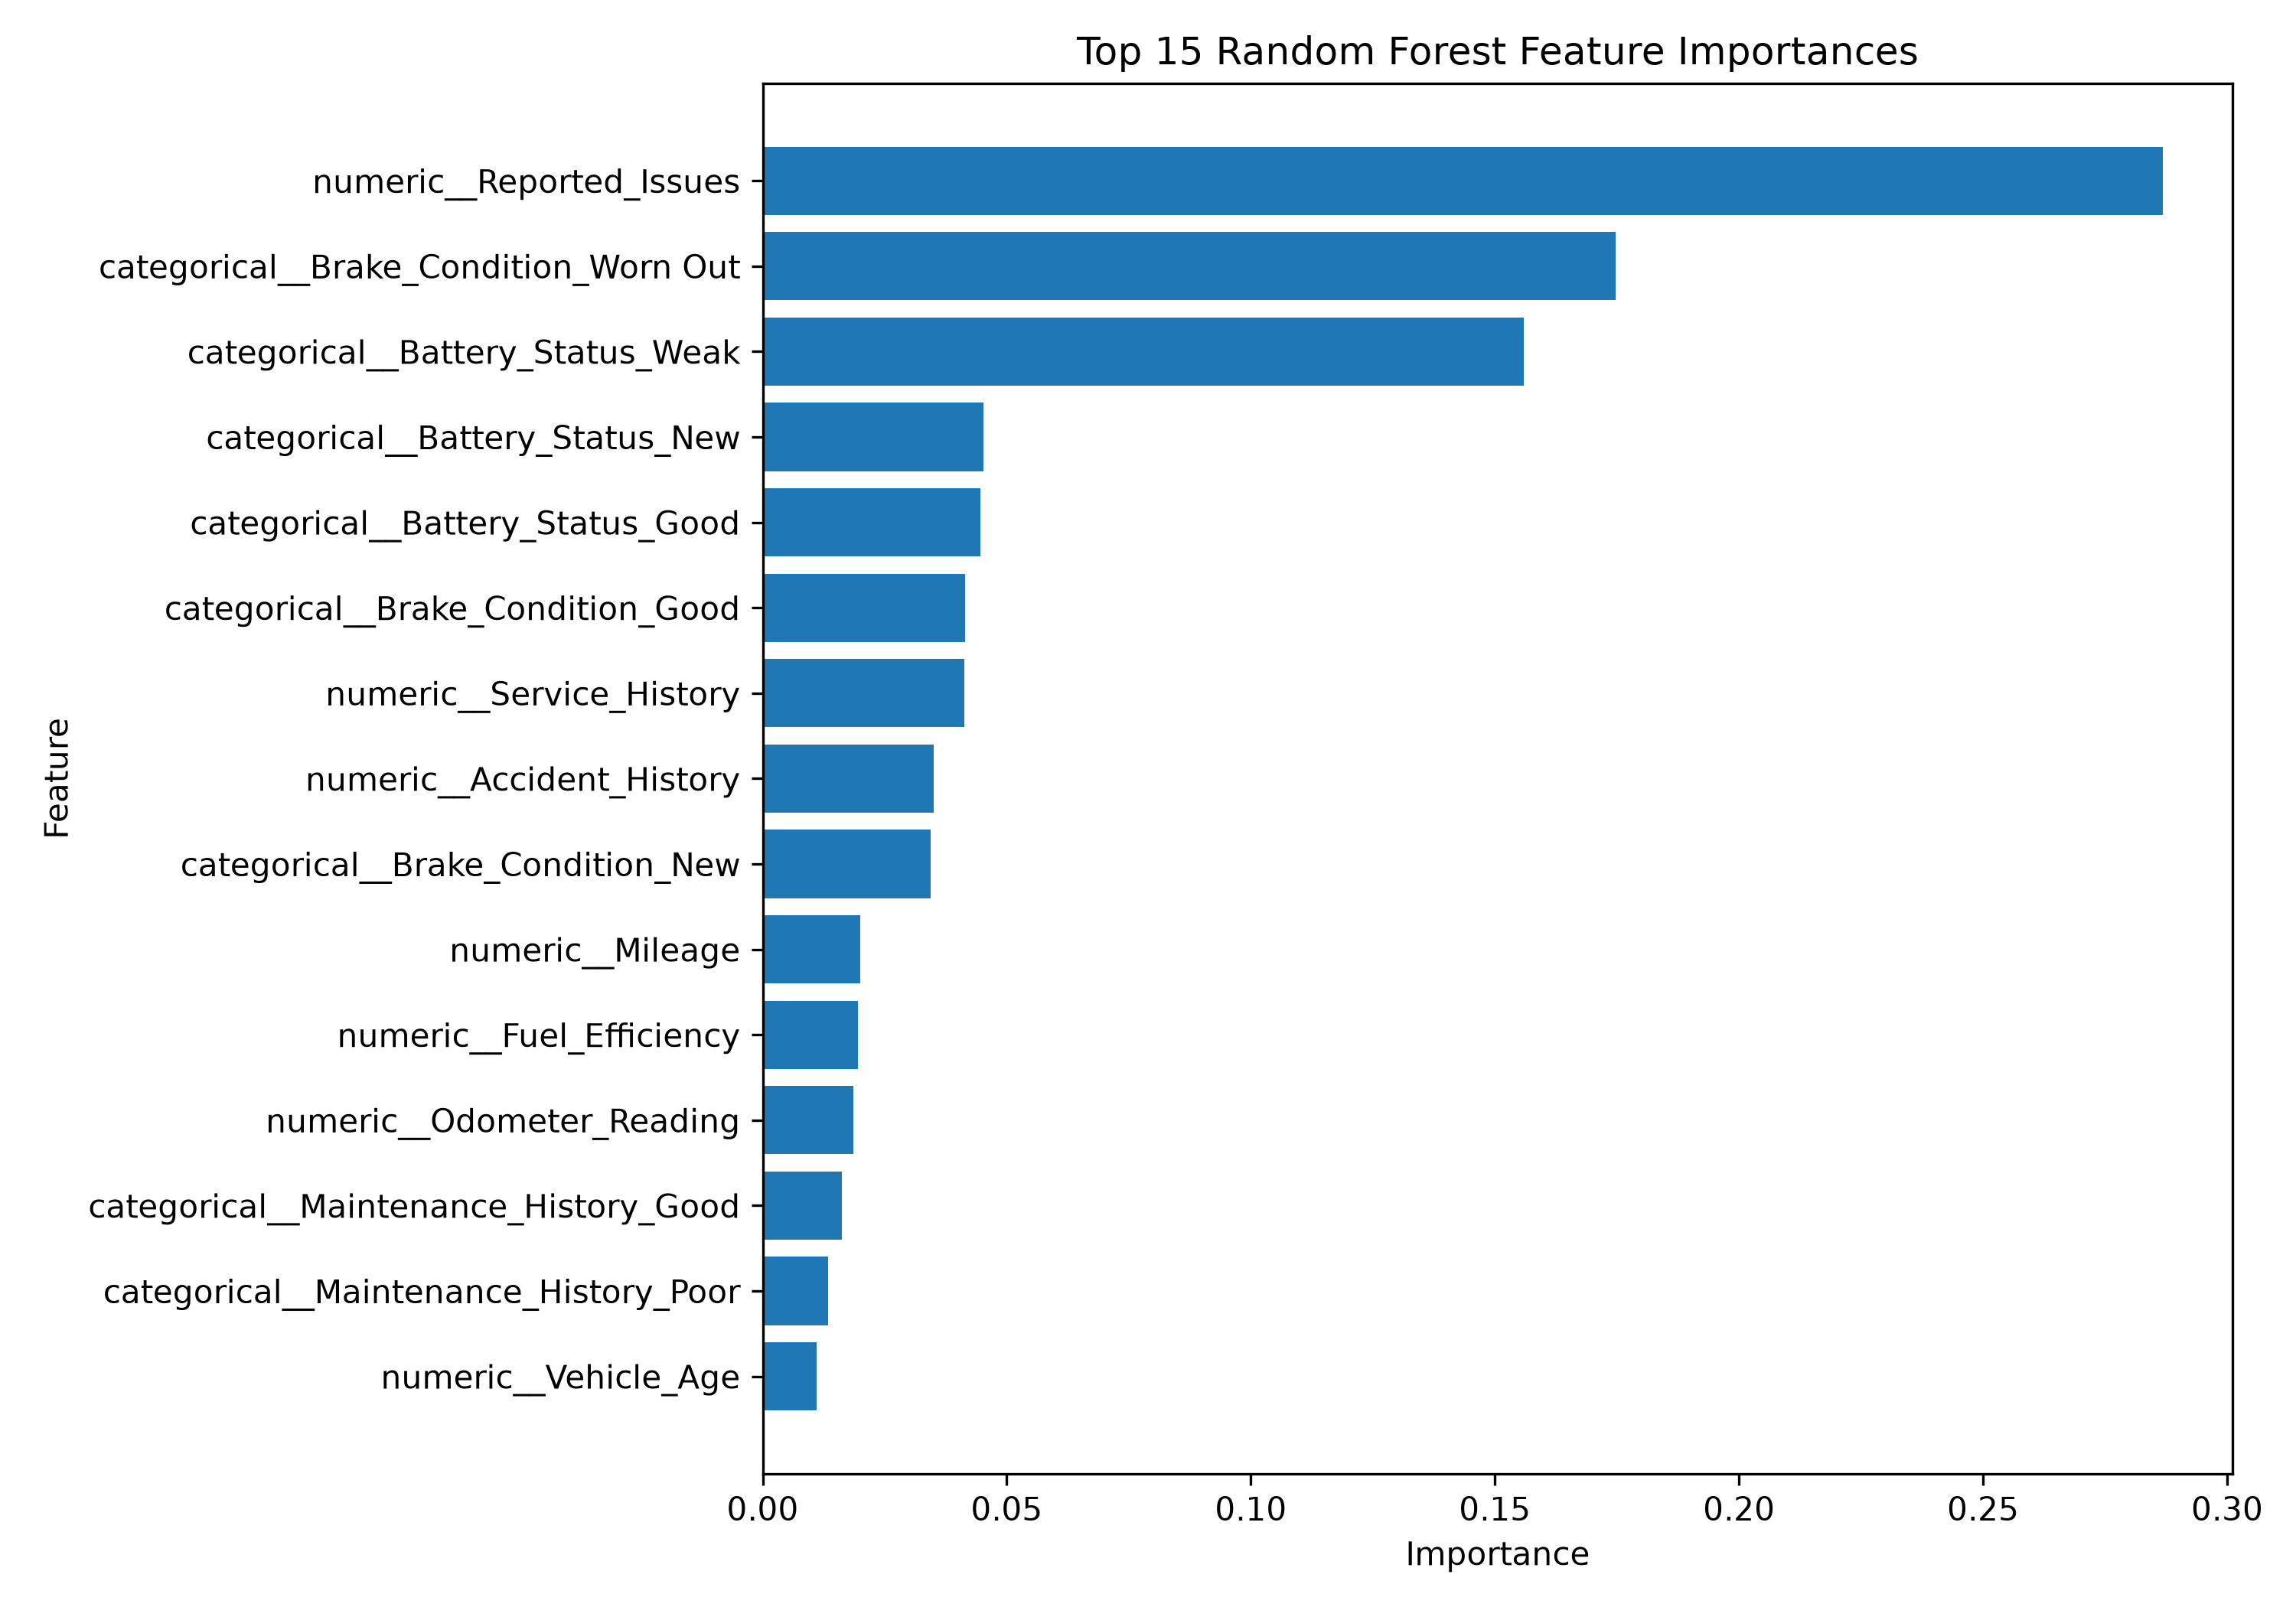

This figure's Python source:
from pathlib import Path
import pandas as pd
import matplotlib.pyplot as plt

from sklearn.model_selection import train_test_split
from sklearn.compose import ColumnTransformer
from sklearn.pipeline import Pipeline
from sklearn.preprocessing import OneHotEncoder, StandardScaler
from sklearn.impute import SimpleImputer
from sklearn.ensemble import RandomForestClassifier


# -----------------------------------
# 1. Load Dataset
# -----------------------------------

BASE = Path(__file__).resolve().parent
DATA = BASE / "bus_maintenance_data.csv"

df = pd.read_csv(DATA)

print("Dataset size:", df.shape)


# -----------------------------------
# 2. Select Features
# -----------------------------------

features = [
    "Mileage",
    "Maintenance_History",
    "Reported_Issues",
    "Vehicle_Age",
    "Fuel_Type",
    "Transmission_Type",
    "Engine_Size",
    "Odometer_Reading",
    "Owner_Type",
    "Service_History",
    "Accident_History",
    "Fuel_Efficiency",
    "Tire_Condition",
    "Brake_Condition",
    "Battery_Status"
]

target = "Need_Maintenance"

X = df[features].copy()
y = df[target]


# -----------------------------------
# 3. Separate Feature Types
# -----------------------------------

numeric_features = [
    "Mileage",
    "Reported_Issues",
    "Vehicle_Age",
    "Engine_Size",
    "Odometer_Reading",
    "Service_History",
    "Accident_History",
    "Fuel_Efficiency"
]

categorical_features = [
    "Maintenance_History",
    "Fuel_Type",
    "Transmission_Type",
    "Owner_Type",
    "Tire_Condition",
    "Brake_Condition",
    "Battery_Status"
]


# -----------------------------------
# 4. Preprocessing
# -----------------------------------

numeric_pipeline = Pipeline([
    ("imputer", SimpleImputer(strategy="median")),
    ("scaler", StandardScaler())
])

categorical_pipeline = Pipeline([
    ("imputer", SimpleImputer(strategy="most_frequent")),
    ("encoder", OneHotEncoder(handle_unknown="ignore"))
])

preprocessor = ColumnTransformer([
    ("numeric", numeric_pipeline, numeric_features),
    ("categorical", categorical_pipeline, categorical_features)
])


# -----------------------------------
# 5. Train/Test Split
# -----------------------------------

X_train, X_test, y_train, y_test = train_test_split(
    X,
    y,
    test_size=0.20,
    random_state=42,
    stratify=y
)


# -----------------------------------
# 6. Random Forest
# -----------------------------------

model = Pipeline([
    ("preprocessor", preprocessor),

    ("classifier", RandomForestClassifier(
        n_estimators=200,
        random_state=42,
        class_weight="balanced"
    ))
])

print("\nTraining Random Forest...")

model.fit(X_train, y_train)

print("Training completed.")


# -----------------------------------
# 7. Get Feature Names
# -----------------------------------

feature_names = model.named_steps[
    "preprocessor"
].get_feature_names_out()

importances = model.named_steps[
    "classifier"
].feature_importances_


# -----------------------------------
# 8. Create Importance Table
# -----------------------------------

importance_df = pd.DataFrame({
    "Feature": feature_names,
    "Importance": importances
})

importance_df = importance_df.sort_values(
    by="Importance",
    ascending=False
)

print("\nTOP 15 IMPORTANT FEATURES")
print("========================================")

print(
    importance_df.head(15).to_string(index=False)
)


# -----------------------------------
# 9. Save Results
# -----------------------------------

importance_df.to_csv(
    BASE / "feature_importance_results.csv",
    index=False
)


# -----------------------------------
# 10. Create Graph
# -----------------------------------

top_features = importance_df.head(15).sort_values(
    by="Importance"
)

plt.figure(figsize=(10, 7))

plt.barh(
    top_features["Feature"],
    top_features["Importance"]
)

plt.title("Top 15 Random Forest Feature Importances")
plt.xlabel("Importance")
plt.ylabel("Feature")

plt.tight_layout()

plt.savefig(
    BASE / "feature_importance.png",
    dpi=300
)

plt.close()


print("\nResults saved:")
print(BASE / "feature_importance_results.csv")

print("\nGraph saved:")
print(BASE / "feature_importance.png")
